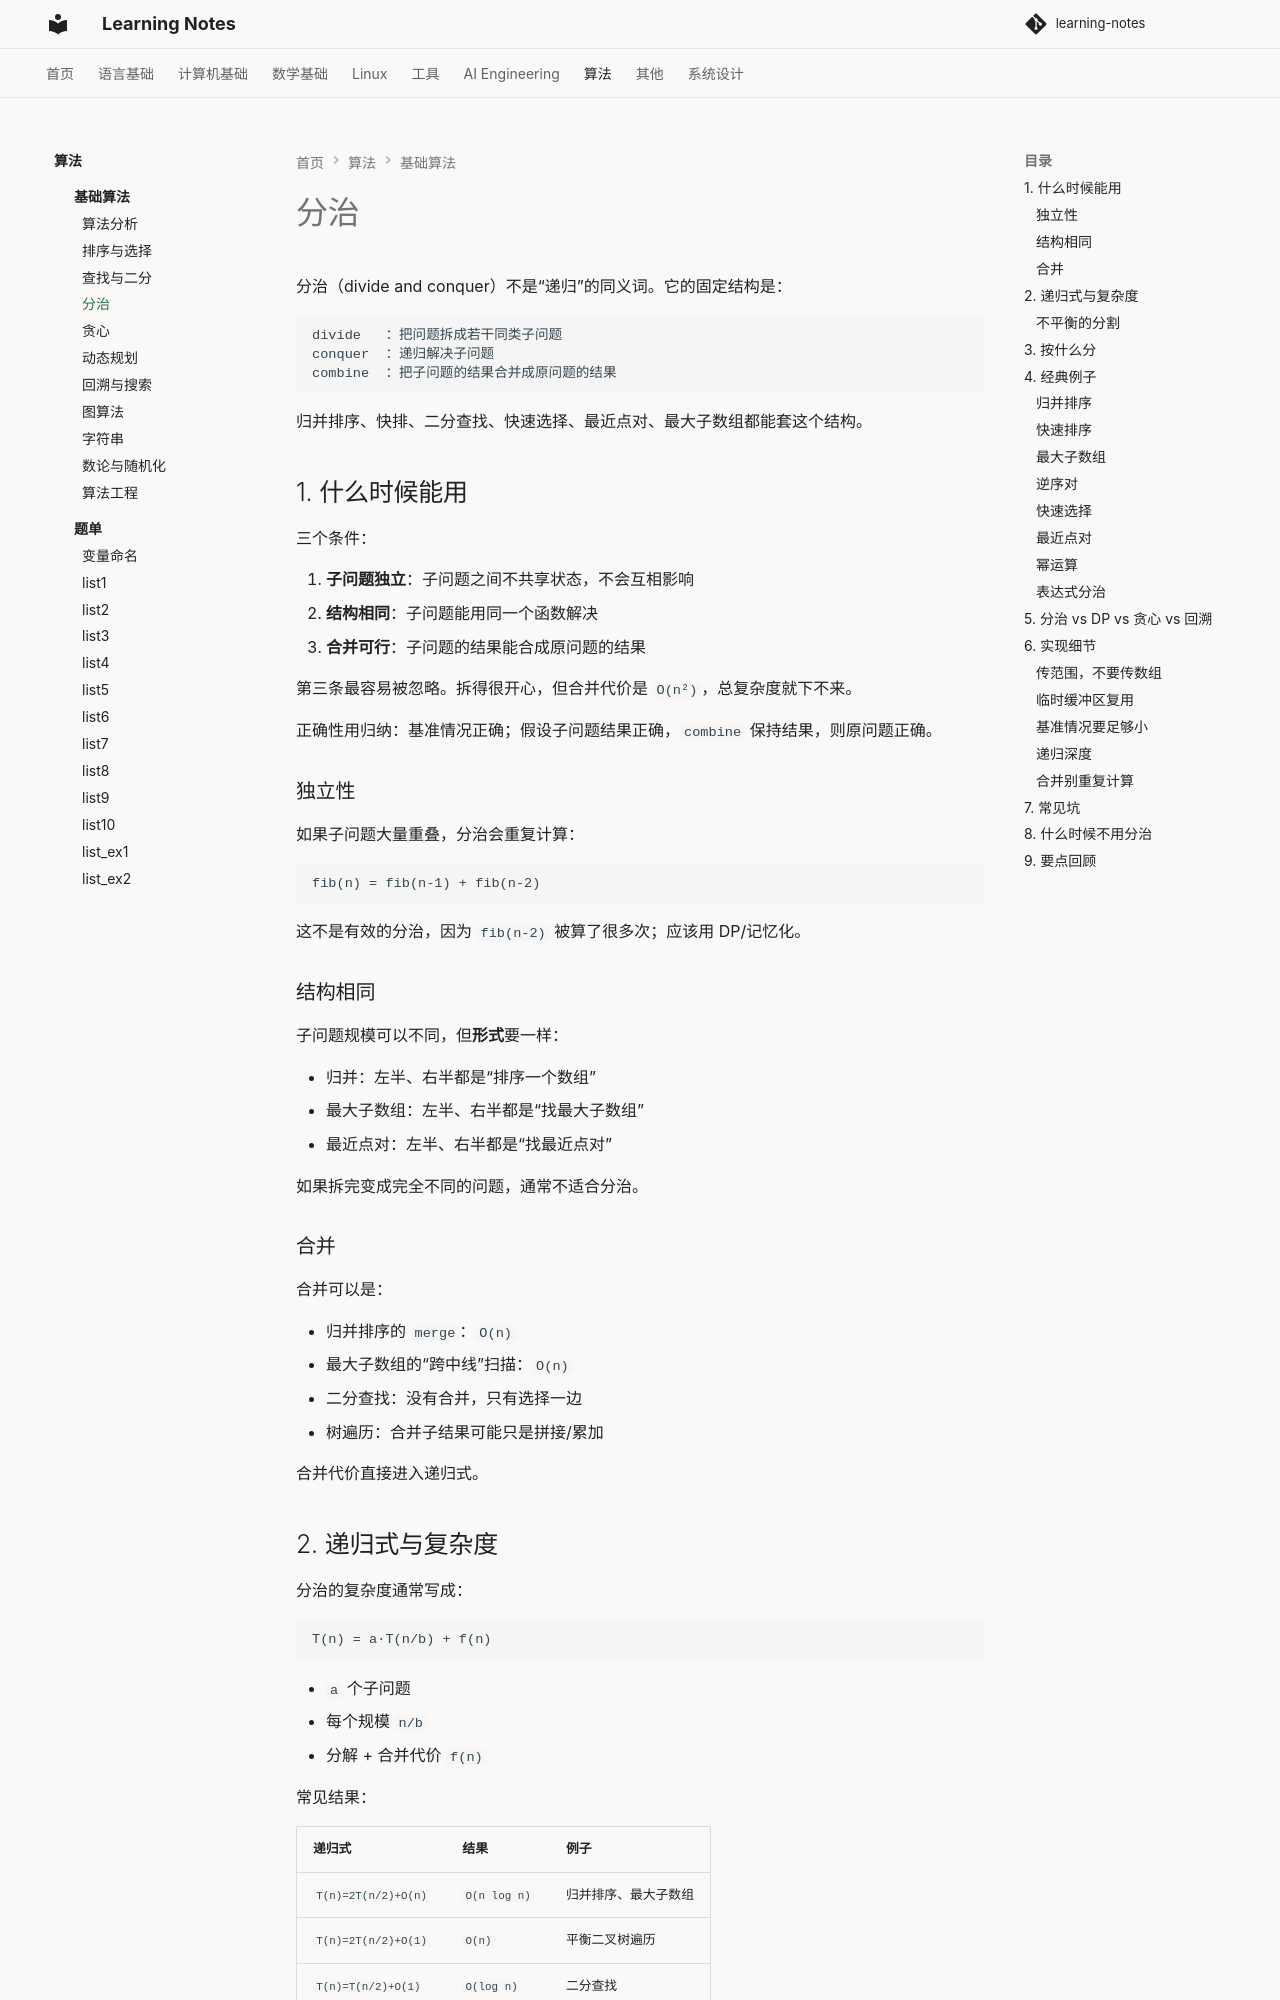

repository: handwan/learning-notes · page: 07-algorithms/theory/04-分治/index.html · generator: mkdocs

# 分治

分治（divide and conquer）不是“递归”的同义词。它的固定结构是：

```text
divide   ：把问题拆成若干同类子问题
conquer  ：递归解决子问题
combine  ：把子问题的结果合并成原问题的结果
```

归并排序、快排、二分查找、快速选择、最近点对、最大子数组都能套这个结构。

## 1. 什么时候能用

三个条件：

1. **子问题独立**：子问题之间不共享状态，不会互相影响
2. **结构相同**：子问题能用同一个函数解决
3. **合并可行**：子问题的结果能合成原问题的结果

第三条最容易被忽略。拆得很开心，但合并代价是 `O(n²)`，总复杂度就下不来。

正确性用归纳：基准情况正确；假设子问题结果正确，`combine` 保持结果，则原问题正确。

### 独立性

如果子问题大量重叠，分治会重复计算：

```text
fib(n) = fib(n-1) + fib(n-2)
```

这不是有效的分治，因为 `fib(n-2)` 被算了很多次；应该用 DP/记忆化。

### 结构相同

子问题规模可以不同，但**形式**要一样：

- 归并：左半、右半都是“排序一个数组”
- 最大子数组：左半、右半都是“找最大子数组”
- 最近点对：左半、右半都是“找最近点对”

如果拆完变成完全不同的问题，通常不适合分治。

### 合并

合并可以是：

- 归并排序的 `merge`：`O(n)`
- 最大子数组的“跨中线”扫描：`O(n)`
- 二分查找：没有合并，只有选择一边
- 树遍历：合并子结果可能只是拼接/累加

合并代价直接进入递归式。
